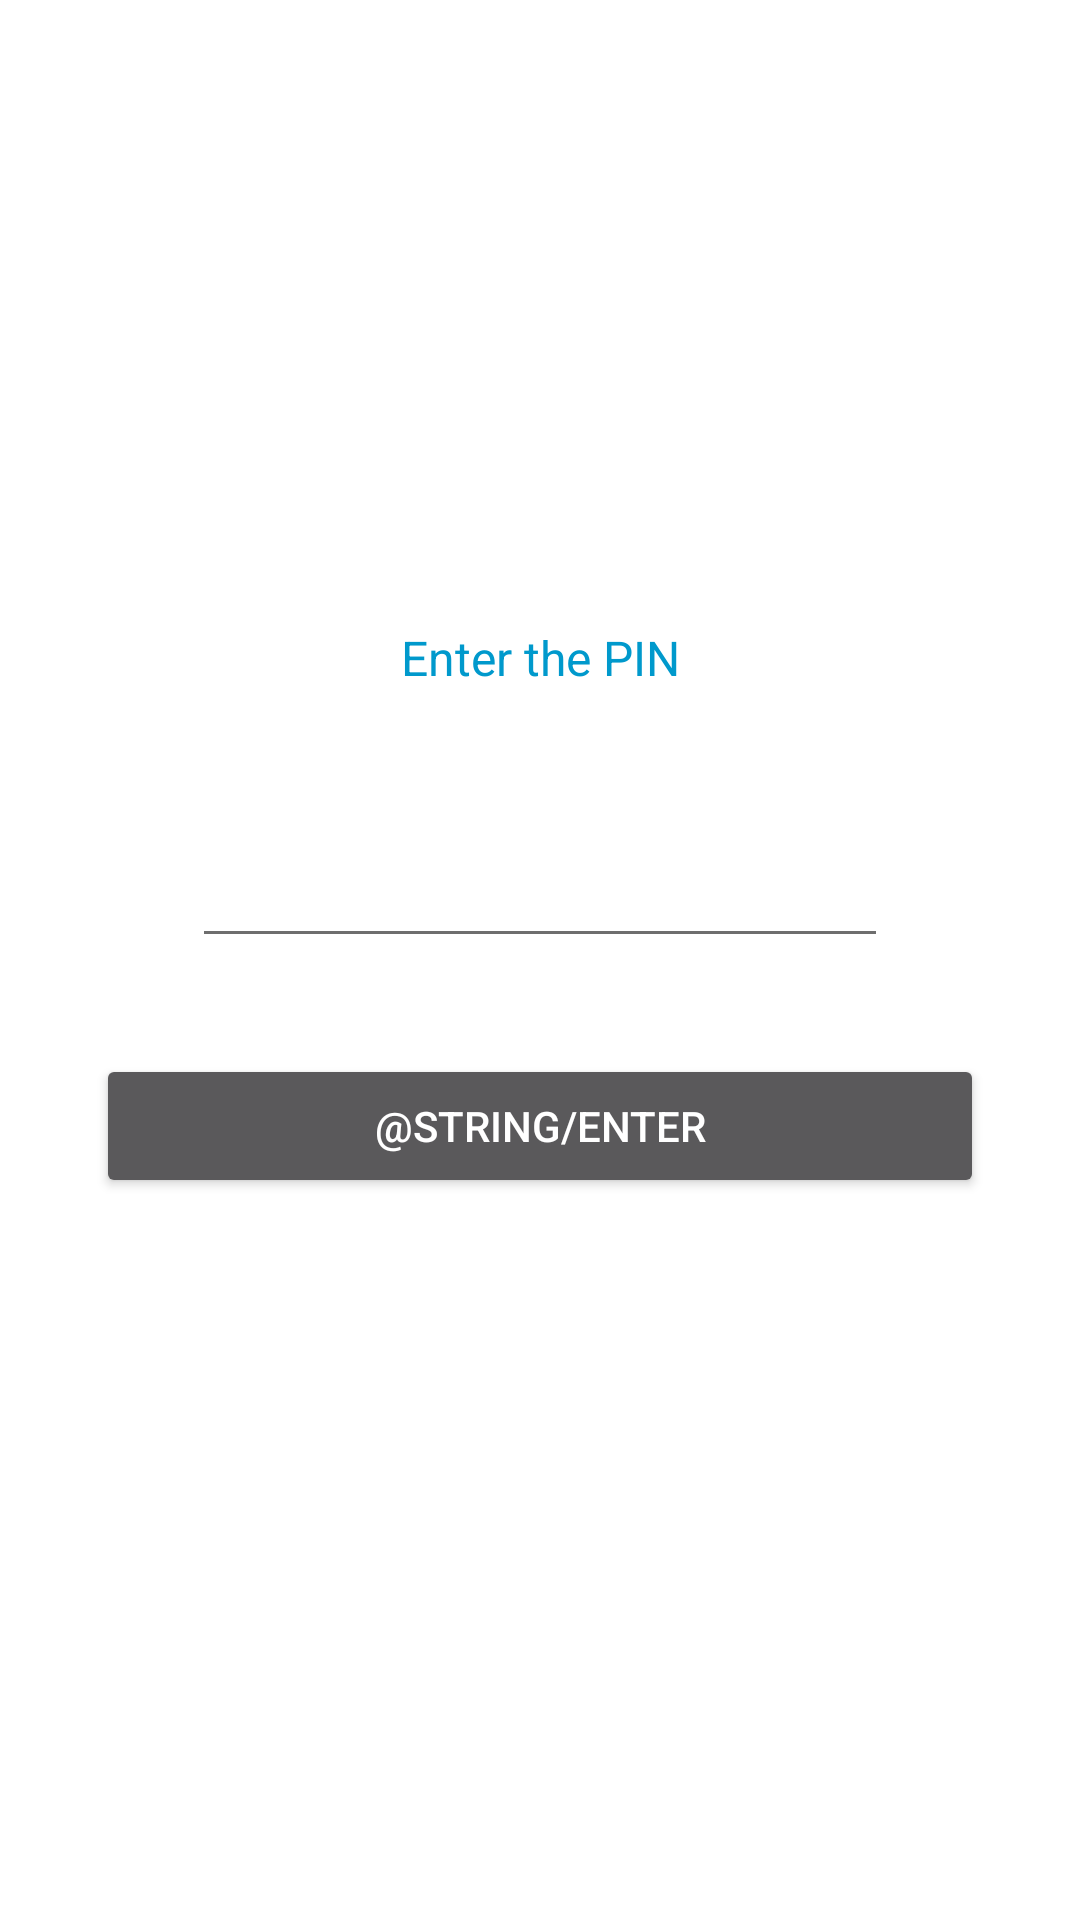

Android layout source for this screen:
<!-- AndroidManifest.xml: application theme AppTheme -->
<!-- res/layout/activity_enter_pin.xml -->
<?xml version="1.0" encoding="utf-8"?>
<RelativeLayout xmlns:android="http://schemas.android.com/apk/res/android"
    android:orientation="vertical" android:layout_width="match_parent"
    android:layout_height="match_parent">


    <LinearLayout
        android:layout_width="match_parent"
        android:layout_height="wrap_content"
        android:layout_centerInParent="true"
        android:gravity="center"
        android:orientation="vertical">

        <TextView
            android:layout_width="match_parent"
            android:layout_height="match_parent"
            android:layout_gravity="center"
            android:gravity="center"
            android:text="Enter the PIN"
            android:textColor="@color/blue_dark"
            android:layout_marginBottom="32dp"
            android:textSize="16sp" />

        <EditText
            android:id="@+id/editText_pin1"
            android:layout_width="match_parent"
            android:layout_height="wrap_content"
            android:layout_gravity="center"
            android:gravity="center"
            android:textColor="@color/primary_text"
            android:layout_marginLeft="64dp"
            android:layout_marginRight="64dp"
            android:textSize="30sp"
            android:inputType="numberPassword" />



        <Button
            android:id="@+id/btn_verify_pin"
            android:layout_width="match_parent"
            android:layout_margin="32dp"
            android:layout_height="wrap_content"
            android:textColor="@color/white"
            android:text="@string/enter"
            />

    </LinearLayout>

</RelativeLayout>
<!-- resources referenced by this layout -->
<resources>
  <color name="blue_dark">#0099CC</color>
  <color name="primary_text">#212121</color>
  <color name="white">#ffffffff</color>
  <style name="AppTheme" parent="Theme.AppCompat">
      
  
      <item name="colorPrimary">@color/app_window_bglight_color</item>
      <item name="colorPrimaryDark">@color/Black</item>
      <item name="colorAccent">@color/red_light</item>
      <item name="android:windowBackground">@color/app_window_bglight_color</item>
  
      <item name="colorControlActivated">@color/app_base</item>
      <item name="colorControlNormal">@color/app_text_unimportant</item>
      <item name="colorControlHighlight">@color/appcolor_light_grey</item>
  
      <item name="android:textColor">@color/app_text_label</item>
      <item name="alertDialogTheme">@style/AppCompatAlertDialogStyle</item>
  
    </style>
  <color name="app_window_bglight_color">#FFFFFF</color>
  <color name="Black">#ff000000</color>
  <color name="red_light">#FF4444</color>
  <color name="app_base">#cc3344</color>
  <color name="app_text_unimportant">#6e6e6e</color>
  <color name="appcolor_light_grey">#E5E5E5</color>
  <color name="app_text_label">#333333</color>
  <style name="AppCompatAlertDialogStyle" parent="Theme.AppCompat.Dialog.Alert">
      <item name="colorAccent">@color/white</item>
      <item name="android:windowTitleStyle">@style/Title</item>
      <item name="android:textColorPrimary">@color/app_text_label</item>
      <item name="android:background">@color/app_window_bglight_color</item>
    </style>
  <style name="Title" parent="android:TextAppearance">
      <item name="android:textSize">20sp</item>
      <item name="android:textColor">@color/app_base</item>
    </style>
</resources>
